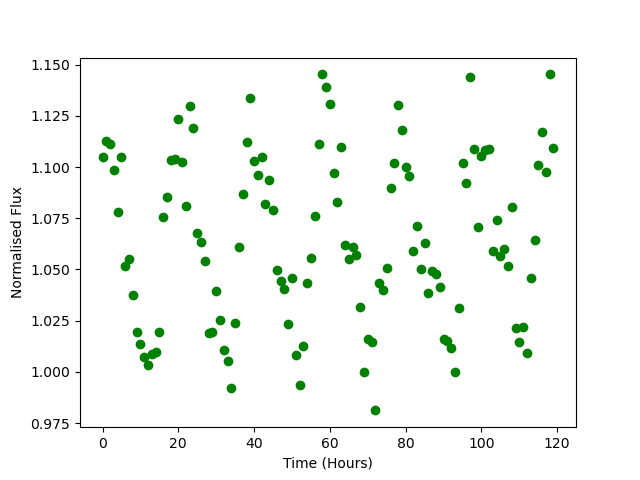

The file beside this chart, header and first rows:
Time, Flux
0.0, 1.105
1.0, 1.113
2.0, 1.111
3.0, 1.099
4.0, 1.078
5.0, 1.105
6.0, 1.052
7.0, 1.055
8.0, 1.037
9.0, 1.02
10.0, 1.014
11.0, 1.007
12.0, 1.003
13.0, 1.009
14.0, 1.01
15.0, 1.02
16.0, 1.076
17.0, 1.085
18.0, 1.103
19.0, 1.104
20.0, 1.123
21.0, 1.103
22.0, 1.081
23.0, 1.13
24.0, 1.119
25.0, 1.068
26.0, 1.063
27.0, 1.054
28.0, 1.019
29.0, 1.02
30.0, 1.039
31.0, 1.025
32.0, 1.011
33.0, 1.005
34.0, 0.9922
35.0, 1.024
36.0, 1.061
37.0, 1.087
38.0, 1.112
39.0, 1.134
40.0, 1.103
41.0, 1.096
42.0, 1.105
43.0, 1.082
44.0, 1.094
45.0, 1.079
46.0, 1.05
47.0, 1.044
48.0, 1.041
49.0, 1.023
50.0, 1.046
51.0, 1.008
52.0, 0.9934
53.0, 1.013
54.0, 1.043
55.0, 1.056
56.0, 1.076
57.0, 1.111
58.0, 1.145
59.0, 1.139
... 60 more rows
